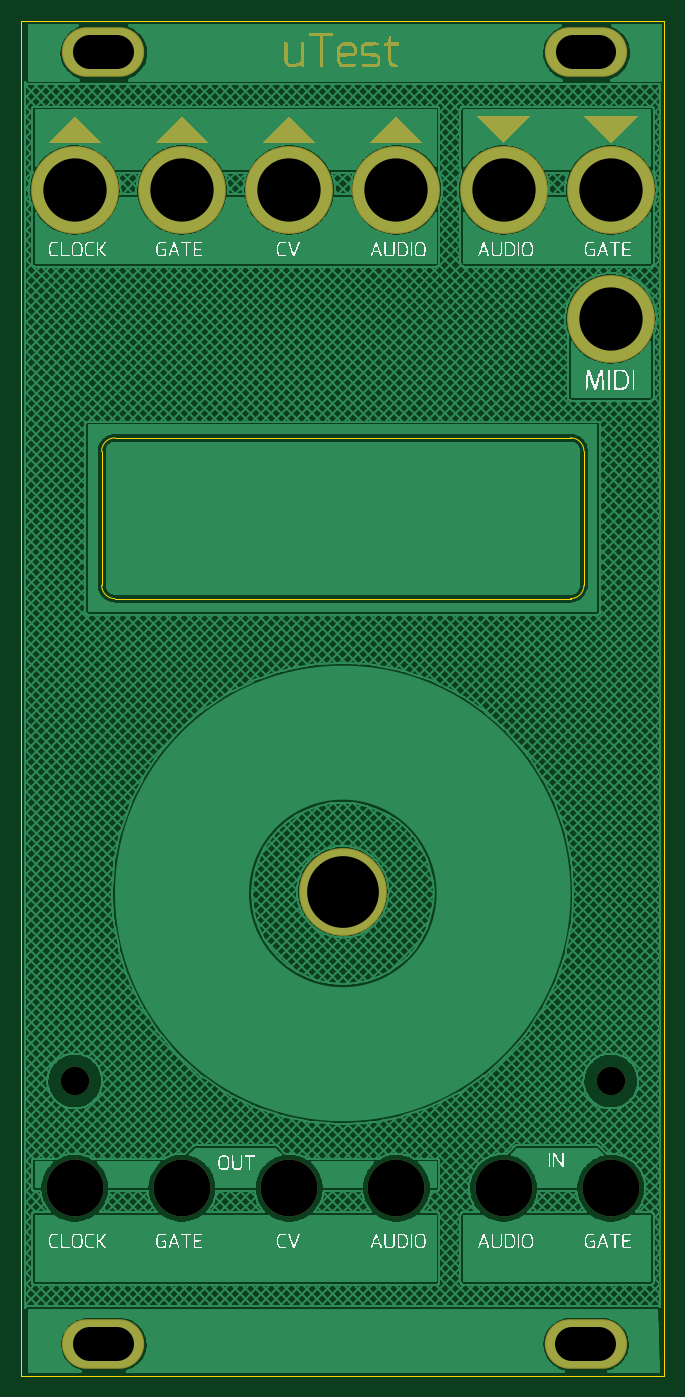
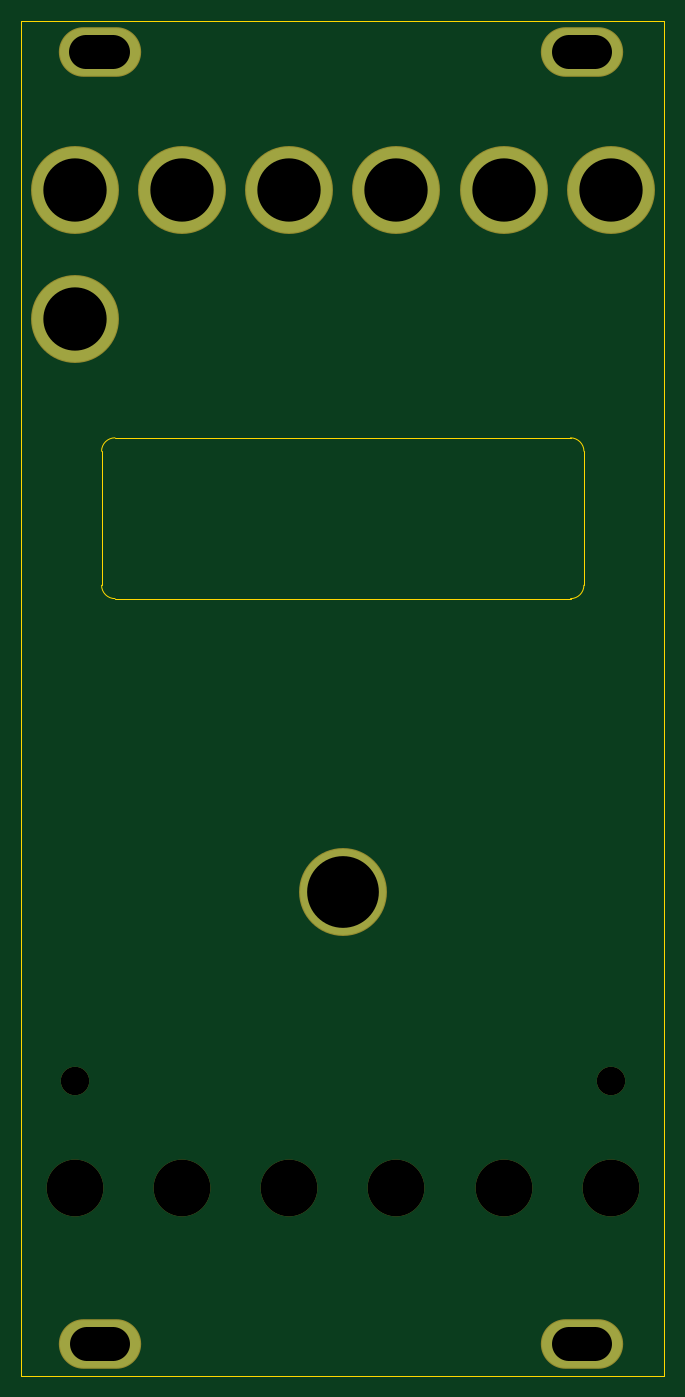
Circuit board: 10 layer files. Board 61.0 x 128.4 mm.
- drill: uTest_PCBpanel.DRL (508 bytes)
- bottom_copper: uTest_PCBpanel.GBL (468 bytes)
- bottom_silk: uTest_PCBpanel.GBO (178 bytes)
- paste: uTest_PCBpanel.GBP (178 bytes)
- bottom_mask: uTest_PCBpanel.GBS (579 bytes)
- outline: uTest_PCBpanel.GKO (621 bytes)
- top_copper: uTest_PCBpanel.GTL (131632 bytes)
- top_silk: uTest_PCBpanel.GTO (47743 bytes)
- paste: uTest_PCBpanel.GTP (178 bytes)
- top_mask: uTest_PCBpanel.GTS (4646 bytes)

=== drill: uTest_PCBpanel.DRL (508 bytes, source withheld) ===
=== bottom_copper: uTest_PCBpanel.GBL ===
G04 DipTrace 4.0.0.0*
G04 uTest_PCBpanel.GBL*
%MOIN*%
G04 #@! TF.FileFunction,Copper,L2,Bot*
G04 #@! TF.Part,Single*
G04 #@! TA.AperFunction,ComponentPad*
%ADD18O,0.299213X0.177165*%
%ADD19C,0.32*%
%FSLAX26Y26*%
G04*
G70*
G90*
G75*
G01*
G04 Bottom*
%LPD*%
D18*
X2500213Y512970D3*
X2501441Y5332119D3*
D19*
X2194000Y4819000D3*
X1794000D3*
X1394000D3*
X994000D3*
X2594000Y4337749D3*
Y4819000D3*
X594000D3*
D18*
X700682Y512178D3*
Y5332029D3*
D19*
X1594000Y2200249D3*
M02*

=== bottom_silk: uTest_PCBpanel.GBO ===
G04 DipTrace 4.0.0.0*
G04 uTest_PCBpanel.GBO*
%MOIN*%
G04 #@! TF.FileFunction,Legend,Bot*
G04 #@! TF.Part,Single*
%FSLAX26Y26*%
G04*
G70*
G90*
G75*
G01*
G04 BotSilk*
%LPD*%
M02*

=== paste: uTest_PCBpanel.GBP ===
G04 DipTrace 4.0.0.0*
G04 uTest_PCBpanel.GBP*
%MOIN*%
G04 #@! TF.FileFunction,Paste,Bot*
G04 #@! TF.Part,Single*
%FSLAX26Y26*%
G04*
G70*
G90*
G75*
G01*
G04 BotPaste*
%LPD*%
M02*

=== bottom_mask: uTest_PCBpanel.GBS ===
G04 DipTrace 4.0.0.0*
G04 uTest_PCBpanel.GBS*
%MOIN*%
G04 #@! TF.FileFunction,Soldermask,Bot*
G04 #@! TF.Part,Single*
%ADD20C,0.212*%
%ADD21C,0.106299*%
%ADD26C,0.328*%
%ADD28O,0.307213X0.185165*%
%FSLAX26Y26*%
G04*
G70*
G90*
G75*
G01*
G04 BotMask*
%LPD*%
D20*
X994000Y1094000D3*
X1394000D3*
X1794000D3*
X594000D3*
X2194000D3*
X2594000D3*
D21*
Y1494000D3*
X594000D3*
D28*
X2500213Y512970D3*
X2501441Y5332119D3*
D26*
X2194000Y4819000D3*
X1794000D3*
X1394000D3*
X994000D3*
X2594000Y4337749D3*
Y4819000D3*
X594000D3*
D28*
X700682Y512178D3*
Y5332029D3*
D26*
X1594000Y2200249D3*
M02*

=== outline: uTest_PCBpanel.GKO ===
G04 DipTrace 4.0.0.0*
G04 uTest_PCBpanel.GKO*
%MOIN*%
G04 #@! TF.FileFunction,Profile*
G04 #@! TF.Part,Single*
%ADD11C,0.005512*%
%FSLAX26Y26*%
G04*
G70*
G90*
G75*
G01*
G04 BoardOutline*
%LPD*%
X2794000Y394000D2*
D11*
X394000D1*
Y5450000D1*
X2794000D1*
Y394000D1*
X694245Y3344001D2*
G03X744000Y3294000I49811J-190D01*
G01*
X2444000Y3894000D2*
G02X2494000Y3844000I139J-49861D01*
G01*
X694000D2*
Y3344000D1*
X2443723Y3294038D2*
G03X2494008Y3343967I342J49941D01*
G01*
X744000Y3294000D2*
X2444000D1*
X2494000Y3344000D2*
Y3844000D1*
X744000Y3894000D2*
G03X694000Y3844000I766J-50766D01*
G01*
X2444000Y3894000D2*
X744000D1*
M02*

=== top_copper: uTest_PCBpanel.GTL (131632 bytes, source omitted) ===
=== top_silk: uTest_PCBpanel.GTO (47743 bytes, source omitted) ===
=== paste: uTest_PCBpanel.GTP ===
G04 DipTrace 4.0.0.0*
G04 uTest_PCBpanel.GTP*
%MOIN*%
G04 #@! TF.FileFunction,Paste,Top*
G04 #@! TF.Part,Single*
%FSLAX26Y26*%
G04*
G70*
G90*
G75*
G01*
G04 TopPaste*
%LPD*%
M02*

=== top_mask: uTest_PCBpanel.GTS ===
G04 DipTrace 4.0.0.0*
G04 uTest_PCBpanel.GTS*
%MOIN*%
G04 #@! TF.FileFunction,Soldermask,Top*
G04 #@! TF.Part,Single*
%ADD20C,0.212*%
%ADD21C,0.106299*%
%ADD26C,0.328*%
%ADD28O,0.307213X0.185165*%
%FSLAX26Y26*%
G04*
G70*
G90*
G75*
G01*
G04 TopMask*
%LPD*%
D20*
X994000Y1094000D3*
X1394000D3*
X1794000D3*
X594000D3*
X2194000D3*
X2594000D3*
D21*
Y1494000D3*
X594000D3*
D28*
X2500213Y512970D3*
X2501441Y5332119D3*
D26*
X2194000Y4819000D3*
X1794000D3*
X1394000D3*
X994000D3*
X2594000Y4337749D3*
Y4819000D3*
X594000D3*
D28*
X700682Y512178D3*
Y5332029D3*
D26*
X1594000Y2200249D3*
G36*
X1694000Y4994000D2*
X1894000D1*
X1794000Y5094000D1*
D1*
X1694000Y4994000D1*
G37*
G36*
X1294000D2*
X1494000D1*
X1394000Y5094000D1*
D1*
X1294000Y4994000D1*
G37*
G36*
X2194000D2*
X2294000Y5094000D1*
X2094000D1*
X2194000Y4994000D1*
G37*
G36*
X2594000D2*
X2694000Y5094000D1*
X2494000D1*
X2594000Y4994000D1*
G37*
G36*
X894000D2*
X1094000D1*
X994000Y5094000D1*
D1*
X894000Y4994000D1*
G37*
G36*
X494000D2*
X694000D1*
X594000Y5094000D1*
D1*
X494000Y4994000D1*
G37*
G36*
X1469513Y5403620D2*
Y5393122D1*
X1507571Y5391809D1*
Y5277636D1*
X1519382D1*
Y5391809D1*
X1557440Y5393122D1*
Y5403620D1*
X1469513D1*
G37*
G36*
X1767414Y5394434D2*
X1766101Y5393122D1*
X1763477Y5372124D1*
X1763045Y5370532D1*
X1762164Y5369500D1*
X1755603Y5368187D1*
X1747729Y5366875D1*
X1746416Y5365563D1*
Y5357689D1*
X1763477Y5356376D1*
Y5303883D1*
X1764789Y5296009D1*
X1766101Y5290760D1*
X1767414Y5288135D1*
X1770038Y5284198D1*
X1772663Y5281573D1*
X1777912Y5278949D1*
X1781849Y5277636D1*
X1800222D1*
Y5285510D1*
X1797597Y5286823D1*
X1787099Y5289447D1*
X1783162Y5290760D1*
X1780537Y5292072D1*
X1777912Y5294697D1*
Y5296009D1*
X1776600Y5299946D1*
X1775288Y5301258D1*
Y5356376D1*
X1802847Y5357689D1*
Y5369500D1*
X1775288Y5370812D1*
Y5394434D1*
X1767414D1*
G37*
G36*
X1376338Y5369500D2*
Y5299946D1*
X1377650Y5294697D1*
X1381587Y5286823D1*
X1388149Y5280261D1*
X1393398Y5277636D1*
X1397335Y5276324D1*
X1413083D1*
X1420957Y5278949D1*
X1436705Y5286823D1*
X1437685Y5287665D1*
X1438365Y5287589D1*
X1439330Y5286823D1*
X1441954Y5278949D1*
X1443267Y5277636D1*
X1451141D1*
Y5368187D1*
X1449828Y5369500D1*
X1439330D1*
Y5298634D1*
X1426206Y5292072D1*
X1422269Y5290760D1*
X1417020Y5289447D1*
X1410458Y5288135D1*
X1403897D1*
X1397335Y5289447D1*
X1392086Y5292072D1*
X1390529Y5293547D1*
X1390773Y5294697D1*
X1389461Y5297321D1*
X1388149Y5368187D1*
X1386836Y5369500D1*
X1376338D1*
G37*
G36*
X1577125Y5356376D2*
X1575813Y5355064D1*
X1573188Y5347190D1*
X1571876Y5338004D1*
Y5309132D1*
X1573188Y5299946D1*
X1574500Y5294697D1*
X1575813Y5290760D1*
X1578437Y5285510D1*
X1582374Y5281573D1*
X1586311Y5278949D1*
X1590248Y5277636D1*
X1598122Y5276324D1*
X1611246D1*
X1626994Y5277636D1*
X1636180Y5278949D1*
X1641429Y5280261D1*
X1644054Y5281573D1*
Y5289447D1*
X1629618D1*
X1618245Y5288135D1*
X1606871D1*
X1595498Y5289447D1*
X1591561Y5290760D1*
X1588936Y5292072D1*
X1586311Y5294697D1*
Y5296009D1*
X1584999Y5301258D1*
X1583687Y5302571D1*
Y5315694D1*
X1630931Y5317006D1*
X1634868Y5318319D1*
X1640117Y5320943D1*
X1642742Y5323568D1*
X1645366Y5328817D1*
X1646679Y5334067D1*
Y5344565D1*
X1645366Y5352439D1*
X1644054Y5356376D1*
X1641429Y5361626D1*
X1638805Y5364250D1*
X1630931Y5368187D1*
X1625681Y5369500D1*
X1598122D1*
X1591561Y5368187D1*
X1587624Y5366875D1*
X1583687Y5364250D1*
X1577125Y5357689D1*
Y5356376D1*
X1595498D1*
X1605559Y5357689D1*
X1615620D1*
X1625681Y5356376D1*
X1629618Y5355064D1*
X1633555Y5351127D1*
Y5348502D1*
X1634868Y5347190D1*
Y5334067D1*
X1630931Y5330130D1*
X1615183Y5328817D1*
X1599435D1*
X1583687Y5330130D1*
Y5343253D1*
X1584999Y5344565D1*
X1586311Y5348502D1*
Y5349815D1*
X1591561Y5355064D1*
X1595498Y5356376D1*
X1577125D1*
G37*
G36*
X1676863Y5369500D2*
X1672926Y5368187D1*
X1670301Y5366875D1*
X1665052Y5361626D1*
X1663739Y5359001D1*
X1662427Y5355064D1*
Y5330130D1*
X1663739Y5326193D1*
X1666364Y5322256D1*
X1670301Y5319631D1*
X1674238Y5318319D1*
X1679487Y5317006D1*
X1718857Y5315694D1*
X1721482Y5314382D1*
X1722794Y5313069D1*
Y5309132D1*
X1724107Y5307820D1*
Y5297321D1*
X1722794Y5296009D1*
Y5293384D1*
X1720170Y5290760D1*
X1717545Y5289447D1*
X1666364Y5288135D1*
Y5280261D1*
X1670301Y5278949D1*
X1684737Y5277636D1*
X1704422Y5276324D1*
X1716233D1*
X1722794Y5277636D1*
X1728044Y5280261D1*
X1731981Y5284198D1*
X1733293Y5286823D1*
X1734605Y5290760D1*
Y5314382D1*
X1731981Y5319631D1*
X1729356Y5323568D1*
X1725419Y5326193D1*
X1722794Y5327505D1*
X1718857Y5328817D1*
X1678175Y5330130D1*
X1675550Y5331442D1*
X1674238Y5332754D1*
Y5336691D1*
X1672926Y5338004D1*
Y5351127D1*
X1674238Y5352439D1*
Y5353752D1*
X1676863Y5356376D1*
X1682112Y5357689D1*
X1730668Y5359001D1*
Y5366875D1*
X1725419Y5368187D1*
X1709671Y5369500D1*
X1676863D1*
G37*
M02*

